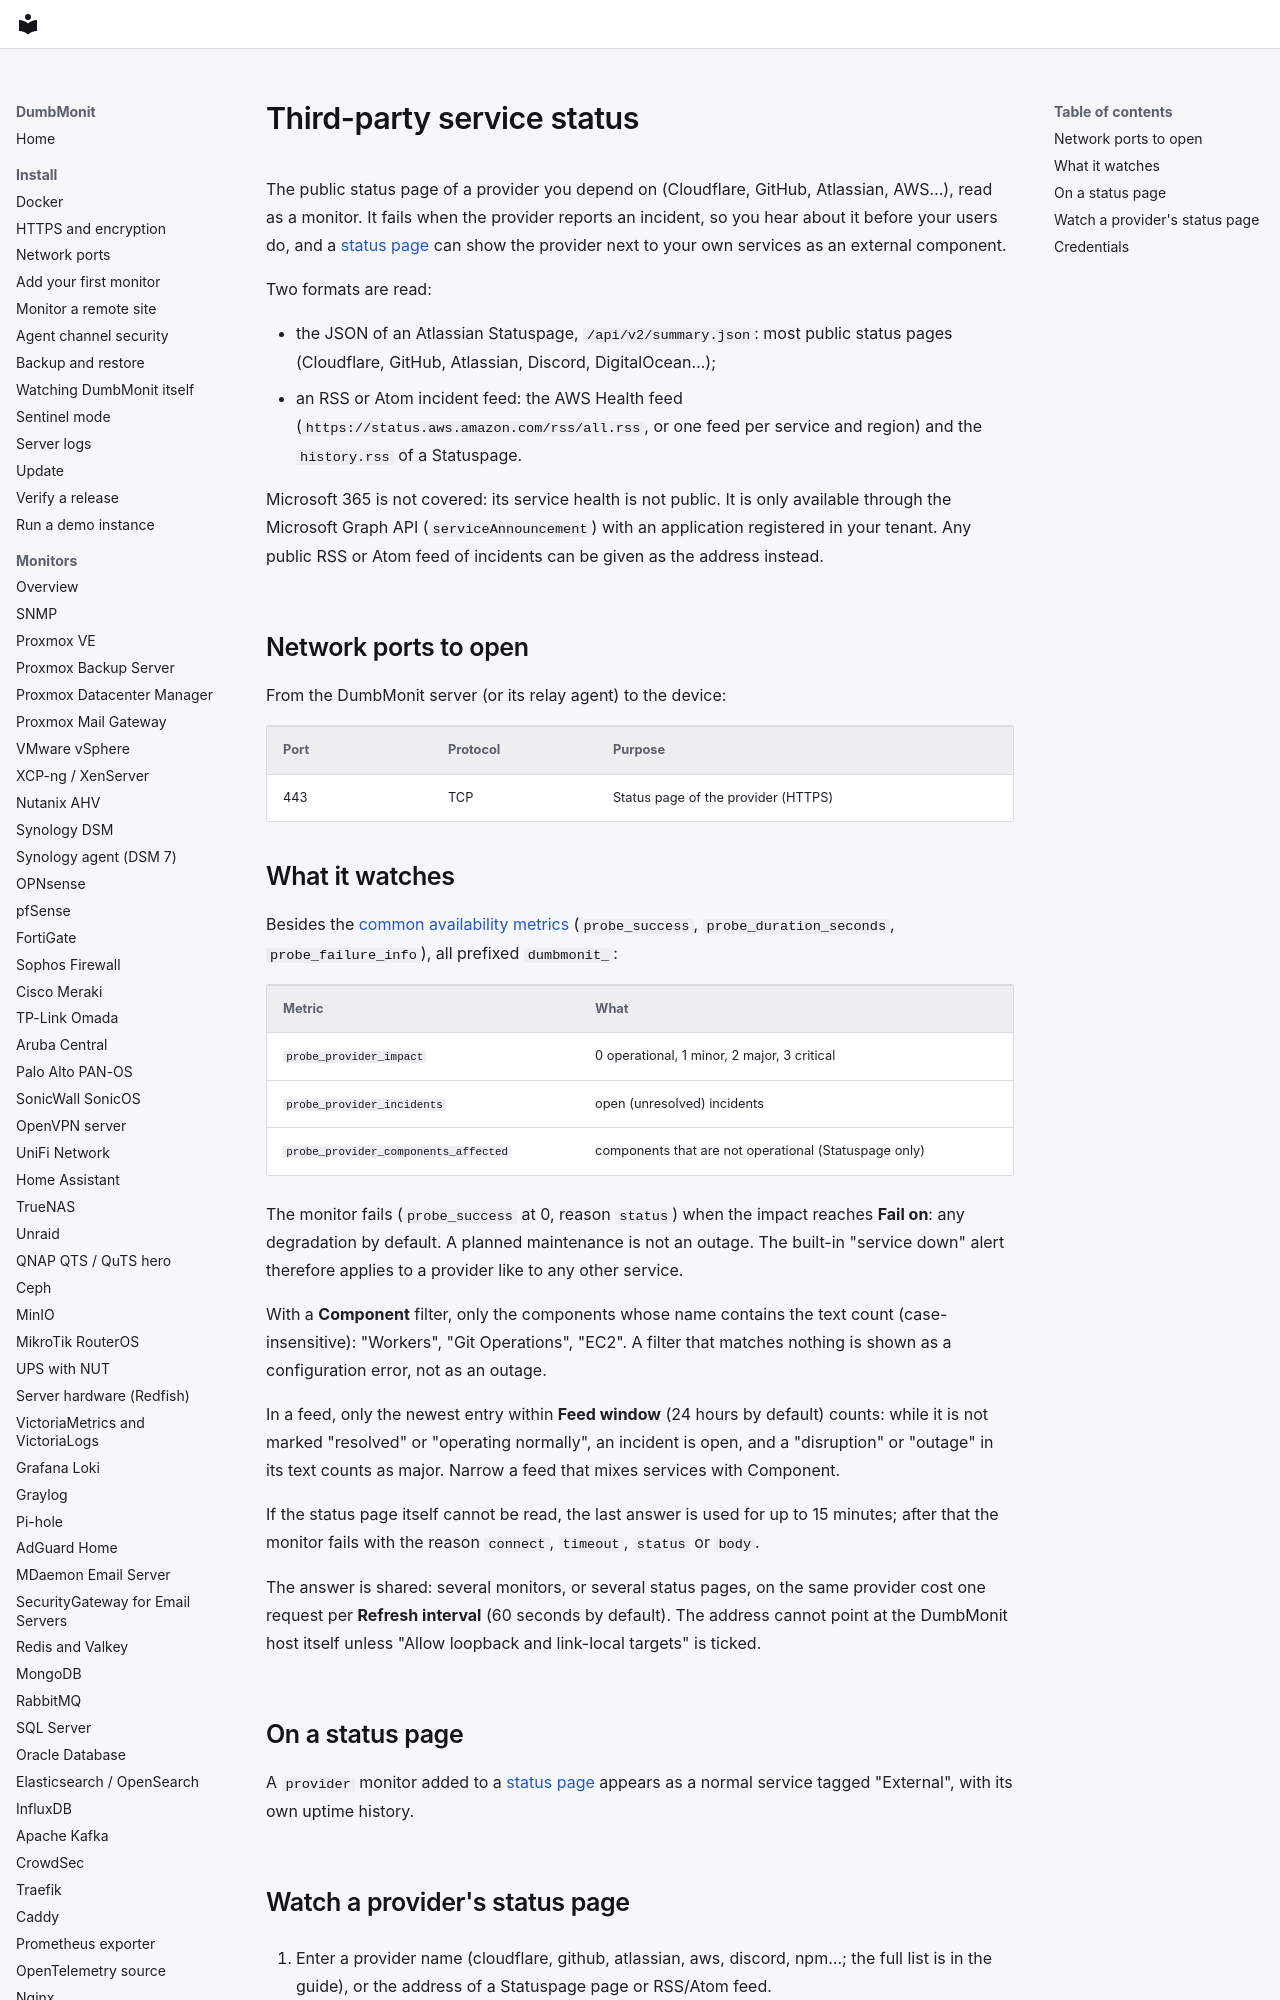

repository: laupernoe/dumbmonit · page: devices/provider/index.html · generator: mkdocs

# Third-party service status

The public status page of a provider you depend on (Cloudflare, GitHub,
Atlassian, AWS…), read as a monitor. It fails when the provider reports an
incident, so you hear about it before your users do, and a
[status page](../using/status-pages.md) can show the provider next to your own
services as an external component.

Two formats are read:

- the JSON of an Atlassian Statuspage, `/api/v2/summary.json`: most public
  status pages (Cloudflare, GitHub, Atlassian, Discord, DigitalOcean…);
- an RSS or Atom incident feed: the AWS Health feed
  (`https://status.aws.amazon.com/rss/all.rss`, or one feed per service and
  region) and the `history.rss` of a Statuspage.

Microsoft 365 is not covered: its service health is not public. It is only
available through the Microsoft Graph API (`serviceAnnouncement`) with an
application registered in your tenant. Any public RSS or Atom feed of incidents
can be given as the address instead.

## Network ports to open

From the DumbMonit server (or its relay agent) to the device:

| Port | Protocol | Purpose |
|---|---|---|
| 443 | TCP | Status page of the provider (HTTPS) |
